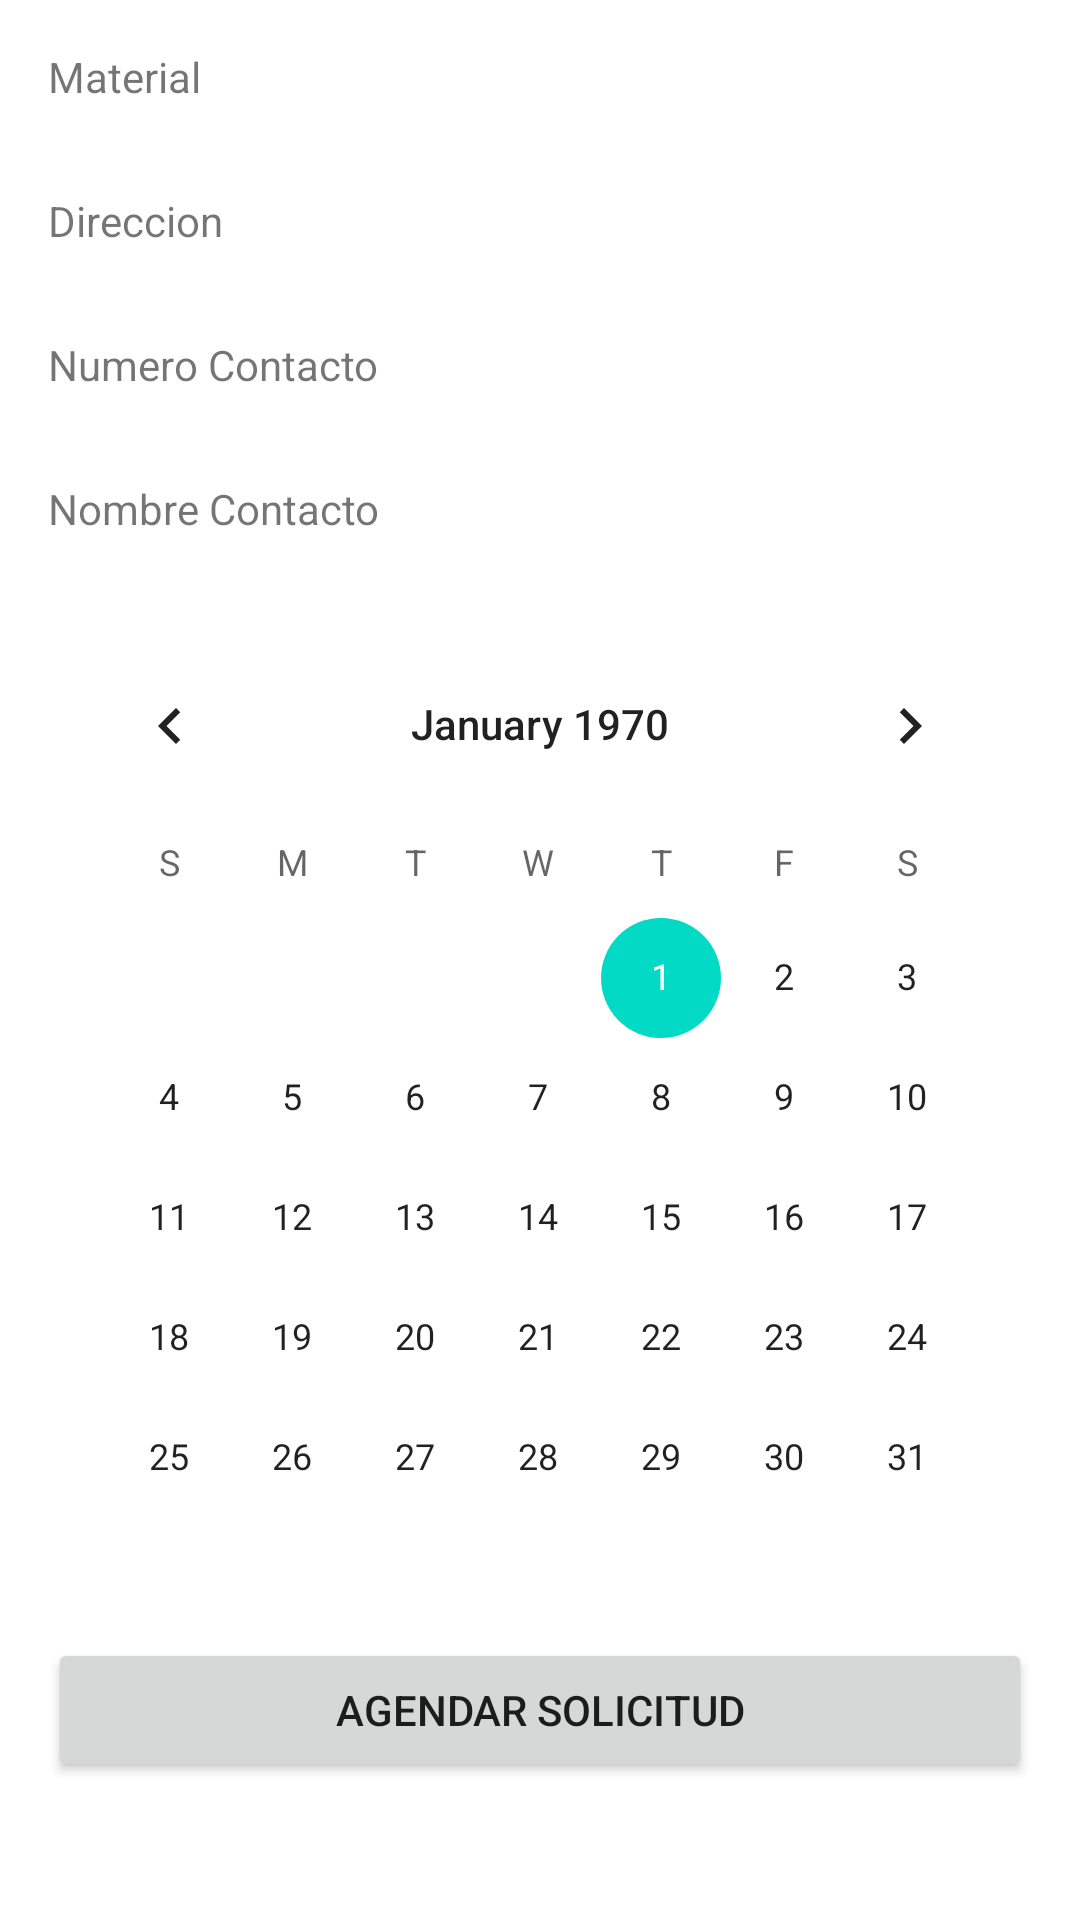

Produce the Android XML layout that renders to this screen, including the resource entries it uses.
<!-- AndroidManifest.xml: application theme Theme.Greenhome -->
<!-- res/layout/activity_solicitar.xml -->
<?xml version="1.0" encoding="utf-8"?>
<androidx.constraintlayout.widget.ConstraintLayout xmlns:android="http://schemas.android.com/apk/res/android"
    xmlns:app="http://schemas.android.com/apk/res-auto"
    xmlns:tools="http://schemas.android.com/tools"
    android:layout_width="match_parent"
    android:layout_height="match_parent"
    tools:context=".SolicitarActivity">

    <LinearLayout
        android:layout_width="match_parent"
        android:layout_height="match_parent"
        android:layout_marginStart="16dp"
        android:layout_marginTop="16dp"
        android:layout_marginEnd="16dp"
        android:layout_marginBottom="16dp"
        android:orientation="vertical"
        app:layout_constraintBottom_toBottomOf="parent"
        app:layout_constraintEnd_toEndOf="parent"
        app:layout_constraintStart_toStartOf="parent"
        app:layout_constraintTop_toTopOf="parent">

        <TextView
            android:id="@+id/materialEditText"
            android:layout_width="match_parent"
            android:layout_height="40dp"
            android:text="Material" />

        <Space
            android:layout_width="match_parent"
            android:layout_height="8dp" />

        <TextView
            android:id="@+id/addresEditText"
            android:layout_width="match_parent"
            android:layout_height="40dp"
            android:text="Direccion" />

        <Space
            android:layout_width="match_parent"
            android:layout_height="8dp" />

        <TextView
            android:id="@+id/numberEditText"
            android:layout_width="match_parent"
            android:layout_height="40dp"
            android:text="Numero Contacto" />

        <Space
            android:layout_width="match_parent"
            android:layout_height="8dp" />

        <TextView
            android:id="@+id/nameEditText"
            android:layout_width="match_parent"
            android:layout_height="40dp"
            android:text="Nombre Contacto" />

        <Space
            android:layout_width="match_parent"
            android:layout_height="8dp" />

        <CalendarView
            android:id="@+id/calendarView"
            android:layout_width="match_parent"
            android:layout_height="wrap_content" />

        <LinearLayout
            android:layout_width="match_parent"
            android:layout_height="match_parent"
            android:orientation="horizontal">

            <Button
                android:id="@+id/solicitarbutton"
                android:layout_width="wrap_content"
                android:layout_height="wrap_content"
                android:layout_weight="1"
                android:text="Agendar Solicitud" />
        </LinearLayout>
    </LinearLayout>
</androidx.constraintlayout.widget.ConstraintLayout>
<!-- resources referenced by this layout -->
<resources>
  <style name="Theme.Greenhome" parent="Theme.MaterialComponents.DayNight.DarkActionBar">
          
          <item name="colorPrimary">@color/purple_500</item>
          <item name="colorPrimaryVariant">@color/purple_700</item>
          <item name="colorOnPrimary">@color/white</item>
          
          <item name="colorSecondary">@color/teal_200</item>
          <item name="colorSecondaryVariant">@color/teal_700</item>
          <item name="colorOnSecondary">@color/black</item>
          
          <item name="android:statusBarColor" tools:targetApi="l">?attr/colorPrimaryVariant</item>
          
      </style>
  <!-- not gathered from this repository: default colours our renderer supplied (Android Studio template values) -->
  <color name="purple_500">#FF6200EE</color>
  <color name="purple_700">#FF3700B3</color>
  <color name="teal_200">#FF03DAC5</color>
  <color name="teal_700">#FF018786</color>
  <color name="black">#FF000000</color>
  <color name="white">#FFFFFFFF</color>
</resources>
